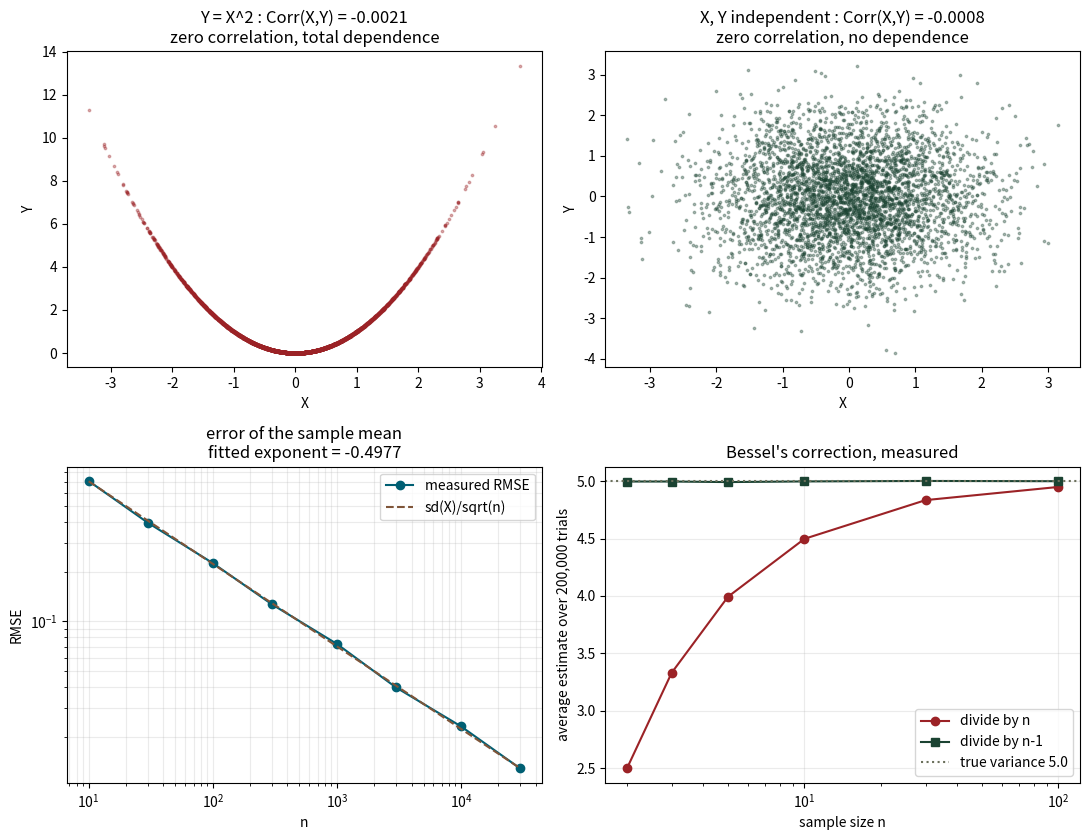

Write the Python code that produced this figure. (Note: this script raises an exception after producing the figure.)
"""1.8 - Expectation, Variance, Covariance: measured, not asserted.

Seven numbered demonstrations that VERIFY the algebra of expectation,
variance and covariance numerically instead of restating it.

Requirements : numpy, matplotlib (Agg backend only - never opens a window).
Safe/offline : no network, no API keys, no environment variables read, no
               files read. The single file written is
               08_expectation_variance_covariance.png, beside this script.
Reproducible : every random number comes from np.random.default_rng(SEED)
               with SEED = 314159, printed at startup.

What this proves practically
 1. Var(X) = E[X^2] - (E[X])^2 is an identity, not an approximation: both
    sides are computed independently and agree to machine precision. The
    exact worked case E[X]=2, E[X^2]=9 -> Var(X)=5 is checked against a
    two-million-draw simulation.
 2. Covariance ZERO does not imply independence. On y = x^2 with symmetric
    x the relationship is perfectly deterministic, yet the measured
    correlation is ~0. The dependence is then exposed by a second-moment
    test that a correlation coefficient structurally cannot see.
 3. The error of a sample mean shrinks as n^(-1/2). The exponent is fitted
    from measured data, not assumed - and that single number is why a
    50-example eval set cannot resolve a 3-point accuracy difference (7.9).
 4. Var(X+Y) = Var(X) + Var(Y) + 2*Cov(X,Y) holds to ~1e-15 for correlated
    AND uncorrelated pairs; independence is exactly what deletes the cross
    term, which is in turn why Var(sample mean) = Var(X)/n.
 5. A covariance matrix computed by hand from the definition equals
    np.cov to machine precision; its eigenvectors give coordinates in which
    the covariance matrix is DIAGONAL - which is precisely what PCA (2.14)
    does, demonstrated here before PCA is named.
 6. Dividing by n systematically UNDERESTIMATES variance. The bias is
    measured over 200,000 trials and matched against the predicted
    -sigma^2/n; dividing by n-1 removes it. Bessel's correction is measured,
    not asserted.
 7. Concrete cost of demo 3: with 50 eval examples, a model that is truly
    3 points worse wins the comparison a large fraction of the time. The
    sample size needed to fix that is computed and simulated.
"""

import math
import os

import numpy as np

import matplotlib

matplotlib.use("Agg")  # headless: never call plt.show() in course scripts
import matplotlib.pyplot as plt

SEED = 314159
LINE = "=" * 70

# ---------------------------------------------------------------------------
# The reference random variable used throughout demos 1, 3 and 6.
#
# X takes the value 0 with probability 1/2, 3 with probability 1/3, and 6
# with probability 1/6. This is chosen so the closed-form answers are exact
# small integers, which makes any numerical disagreement obvious:
#     E[X]   = 0*(1/2) + 3*(1/3) + 6*(1/6) = 0 + 1 + 1 = 2
#     E[X^2] = 0*(1/2) + 9*(1/3) + 36*(1/6) = 0 + 3 + 6 = 9
#     Var(X) = E[X^2] - (E[X])^2 = 9 - 4 = 5
# Those are exactly the numbers in skip-test question 2.
# ---------------------------------------------------------------------------
VALUES = np.array([0.0, 3.0, 6.0])
PROBS = np.array([1.0 / 2.0, 1.0 / 3.0, 1.0 / 6.0])
TRUE_MEAN = 2.0
TRUE_VAR = 5.0


def sample_x(rng, shape):
    """Draw from the reference distribution via inverse-CDF sampling.

    Much faster than rng.choice for large shapes: one uniform per draw plus
    a binary search. The probability model itself is 1.7 material; here it
    is only a source of data with a KNOWN mean and variance.
    """
    cum = np.cumsum(PROBS)
    u = rng.random(shape)
    return VALUES[np.searchsorted(cum, u)]


def phi(z):
    """Standard normal CDF, from math.erf - avoids a scipy dependency."""
    return 0.5 * (1.0 + math.erf(z / math.sqrt(2.0)))


# ---------------------------------------------------------------------------
def demo1_identity():
    """Var(X) = E[X^2] - (E[X])^2, exactly, then confirmed by simulation."""
    print(LINE)
    print("DEMO 1 - expectation, variance, and the identity Var = E[X^2] - E[X]^2")
    print(LINE)

    rng = np.random.default_rng(SEED)

    # ---- closed form, straight from the definition of expectation --------
    # E[g(X)] = sum over outcomes of P(outcome) * g(outcome).  Expectation is
    # a PROBABILITY-WEIGHTED sum, not an arithmetic average of the values.
    e_x = float(np.sum(PROBS * VALUES))
    e_x2 = float(np.sum(PROBS * VALUES**2))
    var_identity = e_x2 - e_x**2
    # The other definition: average squared distance from the mean.
    var_definition = float(np.sum(PROBS * (VALUES - e_x) ** 2))

    print("  X = 0 with p=1/2,  3 with p=1/3,  6 with p=1/6")
    print("  E[X]   (weighted sum)            = %.15f" % e_x)
    print("  E[X^2] (weighted sum)            = %.15f" % e_x2)
    print()
    print("  route A: E[X^2] - (E[X])^2       = %.15f" % var_identity)
    print("  route B: E[(X - E[X])^2]         = %.15f" % var_definition)
    print("  abs diff between the two routes  = %.3e" % abs(var_identity - var_definition))
    print("  -> the identity is algebra, not an approximation")
    print()
    print("  SKIP TEST 2: E[X]=2, E[X^2]=9  ->  Var(X) = 9 - 2^2 = %.1f" % var_identity)
    print("               sd(X) = sqrt(Var) = %.6f" % math.sqrt(var_identity))
    print()

    # ---- same numbers, obtained by brute force ---------------------------
    n = 2_000_000
    x = sample_x(rng, n)
    samp_mean = float(x.mean())
    samp_e_x2 = float((x**2).mean())
    var_via_identity = samp_e_x2 - samp_mean**2  # 1/n version
    var_via_numpy = float(np.var(x))  # numpy default ddof=0, also 1/n

    print("  simulation, n = %d draws" % n)
    print("  sample mean                      = %.6f   (truth %.1f)" % (samp_mean, TRUE_MEAN))
    print("  sample E[X^2]                    = %.6f   (truth %.1f)" % (samp_e_x2, e_x2))
    print("  sample var via E[X^2] - mean^2   = %.12f" % var_via_identity)
    print("  sample var via np.var (ddof=0)   = %.12f" % var_via_numpy)
    print("  max abs diff                     = %.3e" % abs(var_via_identity - var_via_numpy))
    print("  error of sample mean vs truth    = %.6f" % abs(samp_mean - TRUE_MEAN))
    print()
    print("  CAUTION (1.12): the identity is exact in real arithmetic but")
    print("  cancels catastrophically in floating point on shifted data.")
    shifted = x + 1e9  # shifting cannot change a variance -- but watch
    naive_shift = float((shifted**2).mean() - shifted.mean() ** 2)
    print("  same data shifted by 1e9 (spread is unchanged by definition):")
    print("    E[X^2] - mean^2                = %.6f   (raw %.3e)" % (naive_shift, naive_shift))
    print("    np.var (centres first)         = %.6f" % float(np.var(shifted)))
    print("    truth                          = %.6f" % TRUE_VAR)
    return None


# ---------------------------------------------------------------------------
def demo2_zero_cov_not_independence():
    """The centrepiece: cov = 0 with a perfectly deterministic relationship."""
    print(LINE)
    print("DEMO 2 - covariance ZERO does not mean independent")
    print(LINE)

    rng = np.random.default_rng(SEED + 1)
    n = 500_000

    # Case A: y is a DETERMINISTIC function of x. Knowing x tells you y with
    # certainty. There is no stronger dependence than this.
    x = rng.normal(0.0, 1.0, n)
    y = x**2

    # Cov(X,Y) = E[(X-EX)(Y-EY)].  For symmetric x, E[X^3] = 0 and E[X] = 0,
    # so Cov(X, X^2) = E[X^3] - E[X]E[X^2] = 0 - 0 = 0 exactly.
    cov_a = float(np.cov(x, y, ddof=1)[0, 1])
    corr_a = float(np.corrcoef(x, y)[0, 1])

    # Case B: genuinely independent - drawn from separate streams.
    x2 = rng.normal(0.0, 1.0, n)
    z = rng.normal(0.0, 1.0, n)
    cov_b = float(np.cov(x2, z, ddof=1)[0, 1])
    corr_b = float(np.corrcoef(x2, z)[0, 1])

    print("  n = %d draws in each case" % n)
    print()
    print("  case                              Cov(X,Y)        Corr(X,Y)")
    print("  ------------------------------  ------------  ---------------")
    print("  A: Y = X^2 (X standard normal)  %12.6f  %15.6f" % (cov_a, corr_a))
    print("  B: X, Y independent normals     %12.6f  %15.6f" % (cov_b, corr_b))
    print()
    print("  Both correlations are ~0. Only ONE of the two pairs is independent.")
    print()

    # ---- expose the dependence that correlation cannot see ---------------
    # Independence means E[f(X)g(Y)] = E[f(X)]E[g(Y)] for EVERY pair of
    # functions f and g. Covariance only checks the single case f=g=identity.
    # Choose f(x)=x^2 and g(y)=y^2 and the two cases separate immediately.
    lhs_a = float((x**2 * y**2).mean())
    rhs_a = float((x**2).mean() * (y**2).mean())
    lhs_b = float((x2**2 * z**2).mean())
    rhs_b = float((x2**2).mean() * (z**2).mean())

    print("  independence test with f(X)=X^2, g(Y)=Y^2 :")
    print("    case      E[f(X)g(Y)]      E[f(X)]E[g(Y)]        ratio")
    print("    ------  ---------------  ----------------  -----------")
    print("    A       %15.6f  %16.6f  %11.4f" % (lhs_a, rhs_a, lhs_a / rhs_a))
    print("    B       %15.6f  %16.6f  %11.4f" % (lhs_b, rhs_b, lhs_b / rhs_b))
    print("    Independence demands ratio 1. A gives %.3f, B gives %.3f."
          % (lhs_a / rhs_a, lhs_b / rhs_b))
    print("    Covariance never looked at squares, so it never saw this.")
    print()

    # A nonlinear re-encoding restores the visible correlation in case A.
    corr_abs_a = float(np.corrcoef(np.abs(x), y)[0, 1])
    corr_abs_b = float(np.corrcoef(np.abs(x2), z)[0, 1])
    print("  same data, correlating |X| with Y instead of X with Y:")
    print("    case A  Corr(|X|, Y) = %9.6f   <- the dependence was always there" % corr_abs_a)
    print("    case B  Corr(|X|, Y) = %9.6f   <- still nothing, correctly" % corr_abs_b)
    print()

    # ---- conditional means: the parabola, in numbers ---------------------
    edges = np.quantile(x, [0.0, 0.2, 0.4, 0.6, 0.8, 1.0])
    idx_a = np.clip(np.searchsorted(edges[1:-1], x), 0, 4)
    edges_b = np.quantile(x2, [0.0, 0.2, 0.4, 0.6, 0.8, 1.0])
    idx_b = np.clip(np.searchsorted(edges_b[1:-1], x2), 0, 4)

    print("  mean of Y inside each quintile of X:")
    print("    quintile of X          case A E[Y|bin]   case B E[Y|bin]")
    print("    ---------------------  ---------------  ----------------")
    for k in range(5):
        ma = float(y[idx_a == k].mean())
        mb = float(z[idx_b == k].mean())
        print("    %d  (%6.2f .. %6.2f)  %15.4f  %16.4f"
              % (k + 1, edges[k], edges[k + 1], ma, mb))
    print("    case A sweeps high-low-high: a parabola. Case B is flat noise.")
    return {"x": x[:4000], "y": y[:4000], "x2": x2[:4000], "z": z[:4000],
            "corr_a": corr_a, "corr_b": corr_b}


# ---------------------------------------------------------------------------
def demo3_convergence_rate():
    """Measure the exponent in error ~ n^p. It should come out near -0.5."""
    print(LINE)
    print("DEMO 3 - how fast does a sample mean converge? MEASURE the exponent")
    print(LINE)

    rng = np.random.default_rng(SEED + 2)
    n_values = [10, 30, 100, 300, 1000, 3000, 10000, 30000]
    trials = 800
    chunk = 100  # keep peak memory small: at most chunk*n floats at once

    rmse_mean = []
    rmse_var = []
    for n in n_values:
        errs_m = []
        errs_v = []
        done = 0
        while done < trials:
            block = min(chunk, trials - done)
            xs = sample_x(rng, (block, n))
            errs_m.append(xs.mean(axis=1) - TRUE_MEAN)
            errs_v.append(xs.var(axis=1, ddof=1) - TRUE_VAR)
            done += block
        em = np.concatenate(errs_m)
        ev = np.concatenate(errs_v)
        rmse_mean.append(float(np.sqrt((em**2).mean())))
        rmse_var.append(float(np.sqrt((ev**2).mean())))

    rmse_mean = np.array(rmse_mean)
    rmse_var = np.array(rmse_var)
    n_arr = np.array(n_values, dtype=float)
    # Closed form: the standard error of a mean of n iid draws is
    # sd(X)/sqrt(n). That follows from demo 4, not from magic.
    predicted = math.sqrt(TRUE_VAR) / np.sqrt(n_arr)

    print("  reference X: true mean %.1f, true variance %.1f, %d trials per n"
          % (TRUE_MEAN, TRUE_VAR, trials))
    print()
    print("        n   RMSE(sample mean)   sd(X)/sqrt(n)    ratio   RMSE(sample var)")
    print("  -------  -----------------  ---------------  -------  ----------------")
    for i, n in enumerate(n_values):
        print("  %7d  %17.6f  %15.6f  %7.3f  %16.6f"
              % (n, rmse_mean[i], predicted[i], rmse_mean[i] / predicted[i], rmse_var[i]))

    # Fit log10(RMSE) = a + p*log10(n). The slope p IS the convergence rate.
    p_mean, a_mean = np.polyfit(np.log10(n_arr), np.log10(rmse_mean), 1)
    p_var, _ = np.polyfit(np.log10(n_arr), np.log10(rmse_var), 1)
    print()
    print("  fitted exponent for the MEAN     : %.4f   (theory -0.5)" % p_mean)
    print("  fitted exponent for the VARIANCE : %.4f   (theory -0.5)" % p_var)
    print()
    print("  Reading it operationally: to halve the error you need 4x the data.")
    print("  n=100 -> se %.4f ;  n=400 -> se %.4f ;  n=1600 -> se %.4f"
          % (math.sqrt(TRUE_VAR / 100), math.sqrt(TRUE_VAR / 400), math.sqrt(TRUE_VAR / 1600)))
    return {"n": n_arr, "rmse": rmse_mean, "pred": predicted, "slope": float(p_mean)}


# ---------------------------------------------------------------------------
def demo4_variance_of_a_sum():
    """Var(X+Y) = Var X + Var Y + 2 Cov(X,Y), and what independence deletes."""
    print(LINE)
    print("DEMO 4 - Var(X+Y) = Var(X) + Var(Y) + 2*Cov(X,Y)")
    print(LINE)

    rng = np.random.default_rng(SEED + 3)
    n = 400_000
    base = rng.normal(0.0, 2.0, n)  # Var = 4
    noise = rng.normal(0.0, 3.0, n)  # Var = 9

    cases = [
        ("Y independent of X", base, noise.copy()),
        ("Y =  1.5*X + noise", base, 1.5 * base + noise),
        ("Y = -1.5*X + noise", base, -1.5 * base + noise),
    ]

    print("  all estimates use ddof=1, so the identity should hold to ~1e-15")
    print()
    header = "  case                  Var(X)    Var(Y)   Cov(X,Y)   Var(X+Y)  VX+VY+2C    diff"
    print(header)
    print("  " + "-" * (len(header) - 2))
    for name, a, b in cases:
        vx = float(np.var(a, ddof=1))
        vy = float(np.var(b, ddof=1))
        cxy = float(np.cov(a, b, ddof=1)[0, 1])
        lhs = float(np.var(a + b, ddof=1))
        rhs = vx + vy + 2.0 * cxy
        print("  %-18s %9.4f %9.4f %10.4f %10.4f %9.4f %7.1e"
              % (name, vx, vy, cxy, lhs, rhs, abs(lhs - rhs)))

    print()
    print("  and the mirror identity Var(X-Y) = Var(X) + Var(Y) - 2*Cov(X,Y):")
    for name, a, b in cases:
        vx = float(np.var(a, ddof=1))
        vy = float(np.var(b, ddof=1))
        cxy = float(np.cov(a, b, ddof=1)[0, 1])
        lhs = float(np.var(a - b, ddof=1))
        rhs = vx + vy - 2.0 * cxy
        print("    %-18s  Var(X-Y) = %9.4f   vs %9.4f   diff %7.1e"
              % (name, lhs, rhs, abs(lhs - rhs)))

    print()
    print("  CONSEQUENCE - why demo 3 saw n^-0.5:")
    print("  For n INDEPENDENT copies every cross term is 0, so the variances")
    print("  simply add:  Var(sum) = n*Var(X), and Var(mean) = Var(X)/n.")
    # Verify that directly rather than asserting it.
    trials, m = 40_000, 25
    xs = sample_x(rng, (trials, m))
    emp = float(np.var(xs.mean(axis=1), ddof=1))
    print("  simulated Var(mean of %d draws) = %.6f   predicted Var(X)/%d = %.6f"
          % (m, emp, m, TRUE_VAR / m))
    print("  relative gap = %.3f%%" % (100.0 * abs(emp - TRUE_VAR / m) / (TRUE_VAR / m)))
    return None


# ---------------------------------------------------------------------------
def demo5_covariance_matrix():
    """Covariance matrix by hand vs np.cov, then diagonalize it (2.14)."""
    print(LINE)
    print("DEMO 5 - the covariance MATRIX, by hand and by numpy, then diagonalized")
    print(LINE)

    rng = np.random.default_rng(SEED + 4)
    n = 200_000
    f0 = rng.normal(0.0, 2.0, n)  # a feature on a big scale
    f1 = 0.9 * f0 + rng.normal(0.0, 1.0, n)  # correlated with f0
    f2 = -0.4 * f0 + rng.normal(0.0, 0.3, n)  # anti-correlated, small scale
    X = np.column_stack([f0, f1, f2])  # shape (n, 3): rows = samples

    # ---- by hand, straight from Cov(i,j) = E[(Xi-mu_i)(Xj-mu_j)] ---------
    mu = X.mean(axis=0)
    Xc = X - mu  # centre every column: this IS the "subtract the mean" step
    C_hand = (Xc.T @ Xc) / (n - 1)  # ddof=1 to match np.cov's default
    C_np = np.cov(X, rowvar=False)  # rowvar=False: columns are variables

    print("  data: %d samples, 3 features" % n)
    print("  covariance matrix computed by hand ((Xc.T @ Xc)/(n-1)):")
    for row in C_hand:
        print("    [%10.6f %10.6f %10.6f]" % tuple(row))
    print("  max abs diff vs np.cov            = %.3e" % float(np.abs(C_hand - C_np).max()))
    print("  matrix is symmetric, max|C - C.T| = %.3e" % float(np.abs(C_hand - C_hand.T).max()))
    print("  diagonal entries are the variances of each feature:")
    print("    diag(C)          = [%10.6f %10.6f %10.6f]" % tuple(np.diag(C_hand)))
    print("    np.var(ddof=1)   = [%10.6f %10.6f %10.6f]" % tuple(np.var(X, axis=0, ddof=1)))
    print()

    # ---- correlation matrix = covariance with the units divided out ------
    sd = np.sqrt(np.diag(C_hand))
    R_hand = C_hand / np.outer(sd, sd)
    R_np = np.corrcoef(X, rowvar=False)
    print("  correlation matrix (covariance divided by the two sds):")
    for row in R_hand:
        print("    [%10.6f %10.6f %10.6f]" % tuple(row))
    print("  max abs diff vs np.corrcoef       = %.3e" % float(np.abs(R_hand - R_np).max()))
    print("  every diagonal entry is exactly 1, every entry lies in [-1, 1]:")
    print("    min entry %.6f   max entry %.6f" % (R_hand.min(), R_hand.max()))
    print()

    # ---- eigen-decomposition: this is PCA, one topic early (2.14) --------
    evals, evecs = np.linalg.eigh(C_hand)  # eigh: C is symmetric
    order = np.argsort(evals)[::-1]
    evals, evecs = evals[order], evecs[:, order]
    print("  eigenvalues of C (descending)     = [%10.6f %10.6f %10.6f]" % tuple(evals))
    print("  sum of eigenvalues                = %.12f" % float(evals.sum()))
    print("  trace of C (sum of variances)     = %.12f" % float(np.trace(C_hand)))
    print("  abs diff                          = %.3e" % abs(float(evals.sum() - np.trace(C_hand))))
    print("  share of total variance           = [%7.4f %7.4f %7.4f]"
          % tuple(evals / evals.sum()))
    print()
    # Rotate the data into the eigenvector basis and recompute the covariance.
    Z = Xc @ evecs
    C_rot = np.cov(Z, rowvar=False)
    off = C_rot - np.diag(np.diag(C_rot))
    print("  now rotate the data onto the eigenvectors and recompute Cov:")
    for row in C_rot:
        print("    [%12.6f %12.6f %12.6f]" % tuple(row))
    print("  largest OFF-diagonal magnitude    = %.3e" % float(np.abs(off).max()))
    print("  -> in these coordinates the features are UNCORRELATED.")
    print("     That is exactly what PCA (2.14) does: diagonalize this matrix.")
    return None


# ---------------------------------------------------------------------------
def demo6_bessel():
    """Measure the bias of the 1/n variance estimator instead of asserting it."""
    print(LINE)
    print("DEMO 6 - why the denominator is n-1: MEASURE the bias")
    print(LINE)

    rng = np.random.default_rng(SEED + 5)
    trials = 200_000
    print("  true variance of X = %.1f, averaged over %d independent samples per n"
          % (TRUE_VAR, trials))
    print("  'z' = (measured bias) / (Monte-Carlo standard error). |z| under ~3")
    print("  means the residual is indistinguishable from simulation noise.")
    print()
    head = ("      n   mean(/n)  predicted   bias(/n)        z   mean(/(n-1))"
            " bias(/(n-1))      z")
    print(head)
    print("  " + "-" * (len(head) - 2))
    rows = []
    for n in [2, 3, 5, 10, 30, 100]:
        xs = sample_x(rng, (trials, n))
        est_b = xs.var(axis=1, ddof=0)  # divides by n
        est_u = xs.var(axis=1, ddof=1)  # divides by n-1
        v_biased = float(est_b.mean())
        v_unbias = float(est_u.mean())
        # Resolution of this measurement: the standard error of the AVERAGE
        # of `trials` independent estimates. Without this number a small
        # residual cannot be told apart from a small bias.
        se_b = float(est_b.std(ddof=1)) / math.sqrt(trials)
        se_u = float(est_u.std(ddof=1)) / math.sqrt(trials)
        # Theory: E[ (1/n) sum (x - xbar)^2 ] = ((n-1)/n) * sigma^2, because
        # xbar is itself fitted from the same data and sits closer to the
        # sample than the true mean does. The deficit is exactly sigma^2/n.
        pred = (n - 1) / n * TRUE_VAR
        print("  %5d  %9.6f  %9.6f  %9.6f %8.1f  %12.6f %12.6f %6.1f"
              % (n, v_biased, pred, v_biased - TRUE_VAR, (v_biased - TRUE_VAR) / se_b,
                 v_unbias, v_unbias - TRUE_VAR, (v_unbias - TRUE_VAR) / se_u))
        rows.append((n, v_biased, v_unbias))
    print()
    print("  The /n column sits BELOW %.1f every single time, it tracks the" % TRUE_VAR)
    print("  predicted (n-1)/n * sigma^2 column, and its z-scores are in the")
    print("  hundreds. 200,000 trials cannot average that away: it is a bias,")
    print("  not noise. The /(n-1) column's z-scores stay small in both signs.")
    print()
    print("  Practical rule: np.var defaults to ddof=0 (divide by n) and")
    print("  np.cov defaults to ddof=1 (divide by n-1). They disagree by")
    print("  default. On n=5 that is a %.0f%% understatement." % (100.0 / 5))
    return {"rows": rows}


# ---------------------------------------------------------------------------
def demo7_eval_set_size():
    """The bill for demo 3: what a 50-example eval set can and cannot see."""
    print(LINE)
    print("DEMO 7 - what n^-0.5 costs you: a 50-example eval cannot see 3 points")
    print(LINE)

    rng = np.random.default_rng(SEED + 6)
    p_a, p_b = 0.80, 0.83  # B is genuinely better by 3 accuracy points
    trials = 200_000

    # A single graded example is a Bernoulli draw: it scores 1 or 0. Its
    # variance is p*(1-p) -- an expectation/variance fact, nothing more.
    var_a, var_b = p_a * (1 - p_a), p_b * (1 - p_b)
    print("  model A true accuracy %.2f (per-example variance %.4f)" % (p_a, var_a))
    print("  model B true accuracy %.2f (per-example variance %.4f)" % (p_b, var_b))
    print("  true gap %.2f. Each model is scored on its own eval set of n items." % (p_b - p_a))
    print()
    head = ("      n   se(diff)  gap/se  predicted   sim: B<A     ties"
            "  sim + half ties")
    print(head)
    print("  " + "-" * (len(head) - 2))
    for n in [20, 50, 200, 1000, 2000, 5000]:
        # Var of a difference of two INDEPENDENT means: cross term is zero
        # by demo 4, so the variances simply add.
        se = math.sqrt(var_a / n + var_b / n)
        z = (p_b - p_a) / se
        pred_wrong = phi(-z)
        acc_a = rng.binomial(n, p_a, trials) / n
        acc_b = rng.binomial(n, p_b, trials) / n
        wrong = float(np.mean(acc_b < acc_a))
        ties = float(np.mean(acc_b == acc_a))
        # Accuracy on n items is discrete, so exact ties are common at small
        # n; the continuous normal model splits them. Adding half the ties
        # back is the like-for-like comparison.
        print("  %5d  %9.5f  %6.3f  %9.4f  %9.4f  %7.4f  %14.4f"
              % (n, se, z, pred_wrong, wrong, ties, wrong + 0.5 * ties))

    # How many examples to get the answer right 95% of the time?
    z_needed = 1.6449  # one-sided 95%
    n_needed = z_needed**2 * (var_a + var_b) / (p_b - p_a) ** 2
    print()
    print("  n needed for a 95%% chance of ranking them correctly: %.0f examples"
          % math.ceil(n_needed))
    print("  A 50-item eval is off that by a factor of %.0f." % (math.ceil(n_needed) / 50))
    print("  Same arithmetic underwrites drift detection in 7.9: a metric moved")
    print("  by 3 points is only a signal once n makes 3 points bigger than the")
    print("  standard error. Below that it is the eval set breathing.")
    return None


# ---------------------------------------------------------------------------
def make_plot(d2, d3, d6):
    """Four panels. Saved as PNG; the script never opens a window."""
    fig, ax = plt.subplots(2, 2, figsize=(11, 8.5))

    a = ax[0, 0]
    a.scatter(d2["x"], d2["y"], s=3, alpha=0.35, color="#9b2226")
    a.set_title("Y = X^2 : Corr(X,Y) = %.4f\nzero correlation, total dependence" % d2["corr_a"])
    a.set_xlabel("X")
    a.set_ylabel("Y")

    a = ax[0, 1]
    a.scatter(d2["x2"], d2["z"], s=3, alpha=0.35, color="#1b4332")
    a.set_title("X, Y independent : Corr(X,Y) = %.4f\nzero correlation, no dependence" % d2["corr_b"])
    a.set_xlabel("X")
    a.set_ylabel("Y")

    a = ax[1, 0]
    a.loglog(d3["n"], d3["rmse"], "o-", color="#005f73", label="measured RMSE")
    a.loglog(d3["n"], d3["pred"], "--", color="#7f5539", label="sd(X)/sqrt(n)")
    a.set_title("error of the sample mean\nfitted exponent = %.4f" % d3["slope"])
    a.set_xlabel("n")
    a.set_ylabel("RMSE")
    a.legend()
    a.grid(True, which="both", alpha=0.25)

    a = ax[1, 1]
    ns = [r[0] for r in d6["rows"]]
    a.semilogx(ns, [r[1] for r in d6["rows"]], "o-", color="#9b2226", label="divide by n")
    a.semilogx(ns, [r[2] for r in d6["rows"]], "s-", color="#1b4332", label="divide by n-1")
    a.axhline(TRUE_VAR, color="#6b705c", ls=":", label="true variance %.1f" % TRUE_VAR)
    a.set_title("Bessel's correction, measured")
    a.set_xlabel("sample size n")
    a.set_ylabel("average estimate over 200,000 trials")
    a.legend()
    a.grid(True, alpha=0.25)

    fig.tight_layout()
    path = os.path.join(os.path.dirname(os.path.abspath(__file__)),
                        "08_expectation_variance_covariance.png")
    fig.savefig(path, dpi=110)
    plt.close(fig)
    return path


def main():
    print("numpy %s  |  seed %d" % (np.__version__, SEED))
    demo1_identity()
    d2 = demo2_zero_cov_not_independence()
    d3 = demo3_convergence_rate()
    demo4_variance_of_a_sum()
    demo5_covariance_matrix()
    d6 = demo6_bessel()
    demo7_eval_set_size()
    print(LINE)
    path = make_plot(d2, d3, d6)
    print("PLOT written: %s" % os.path.basename(path))
    print("  size on disk: %d bytes" % os.path.getsize(path))
    print(LINE)


if __name__ == "__main__":
    main()
